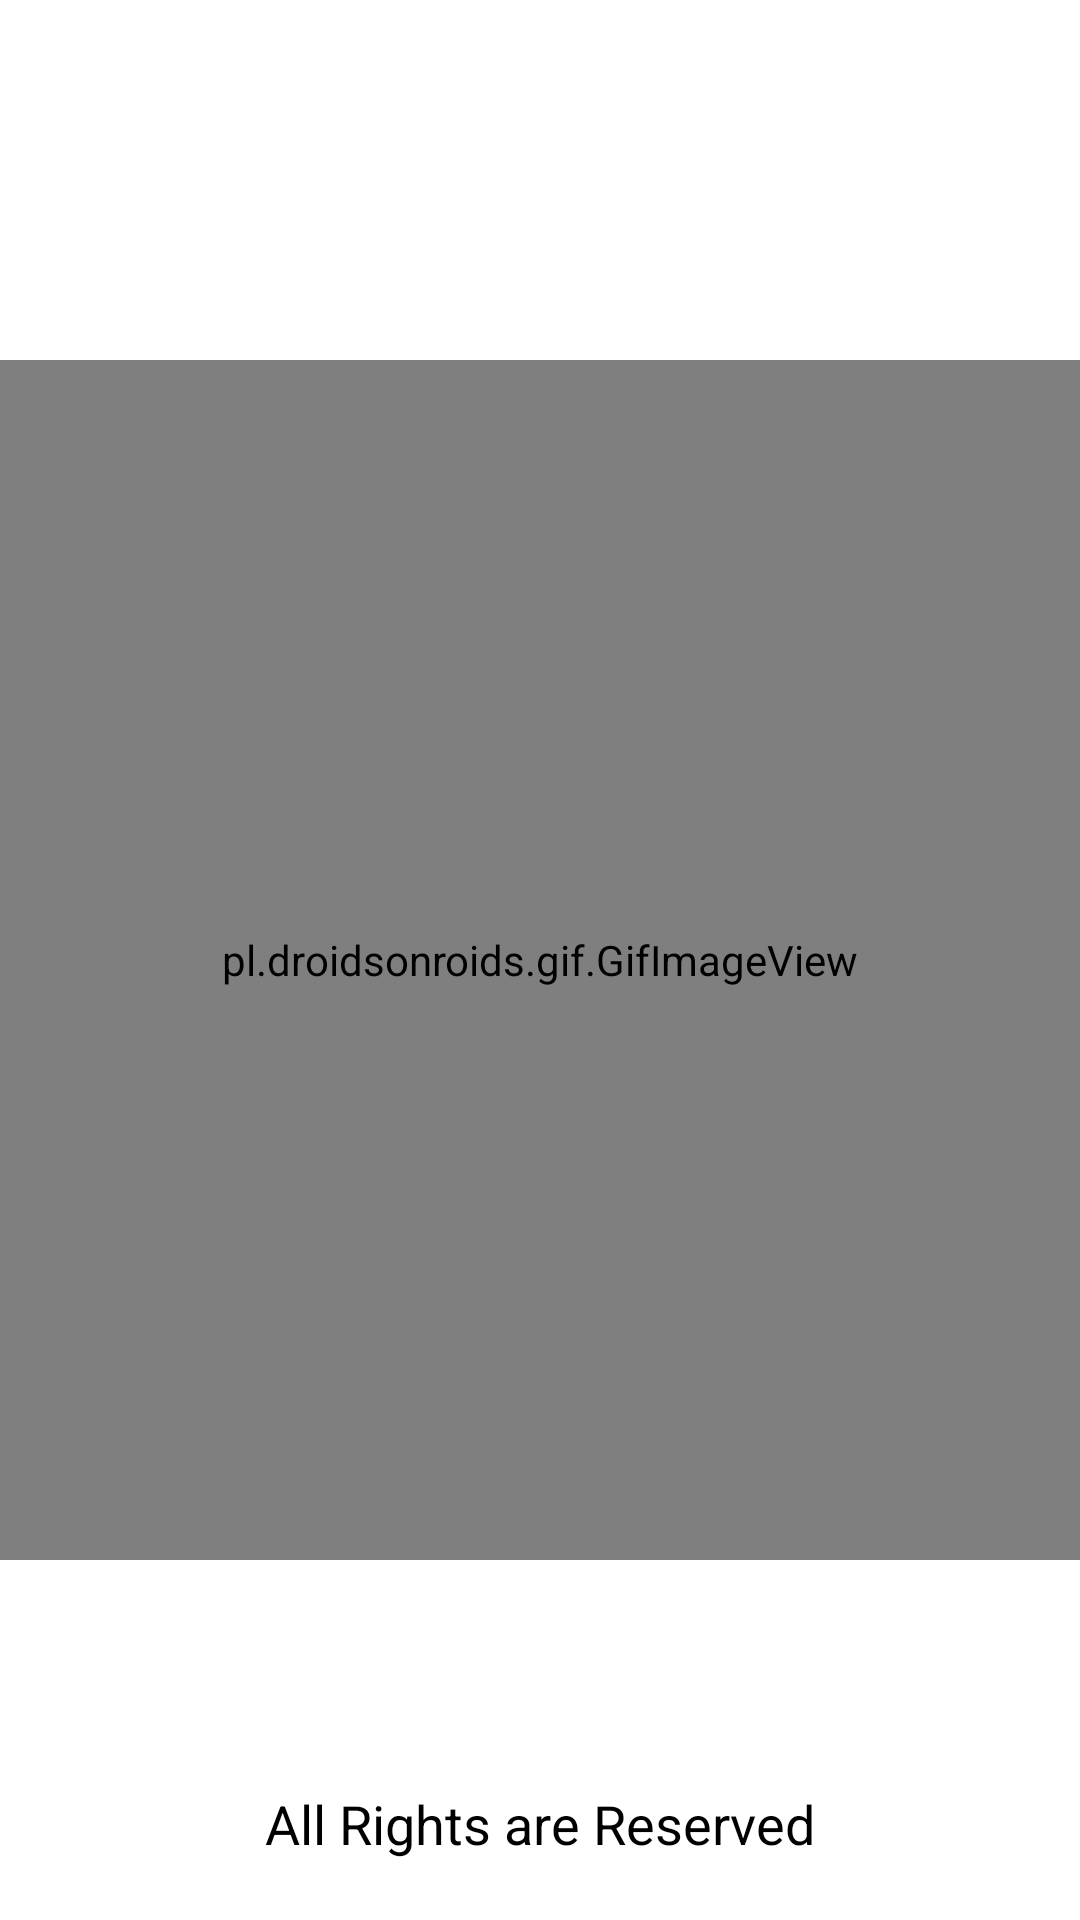

Write the Android layout XML for this screen, with the resource values it uses.
<!-- AndroidManifest.xml: application theme Theme.AAAG -->
<!-- res/layout/activity_splash.xml -->
<?xml version="1.0" encoding="utf-8"?>
<RelativeLayout xmlns:android="http://schemas.android.com/apk/res/android"
    xmlns:app="http://schemas.android.com/apk/res-auto"
    xmlns:tools="http://schemas.android.com/tools"
    android:layout_width="match_parent"
    android:layout_height="match_parent"
    android:background="@color/white"
    tools:context=".SplashActivity">

    <TextView
        android:id="@+id/textView2"
        android:layout_width="wrap_content"
        android:layout_height="wrap_content"
        android:layout_alignParentBottom="true"
        android:layout_centerInParent="true"
        android:layout_marginBottom="20dp"
        android:text="All Rights are Reserved"
        android:textColor="@color/black"
        android:textSize="18sp" />

    <pl.droidsonroids.gif.GifImageView
        android:layout_width="400dp"
        android:layout_height="400dp"
        android:layout_centerInParent="true"
        android:id="@+id/splash"
        android:src="@drawable/splash" />

</RelativeLayout>
<!-- resources referenced by this layout -->
<resources>
  <color name="black">#FF000000</color>
  <color name="white">#FFFFFFFF</color>
  <!-- drawable splash: gif bitmap (drawable-v24, 717049 bytes) -->
  <style name="Theme.AAAG" parent="Theme.MaterialComponents.DayNight.NoActionBar">
          
          <item name="colorPrimary">@color/accentColor</item>
          <item name="colorPrimaryVariant">@color/accentColorDark</item>
          <item name="colorOnPrimary">@color/white</item>
          
          <item name="colorSecondary">@color/teal_200</item>
          <item name="colorSecondaryVariant">@color/teal_700</item>
          <item name="colorOnSecondary">@color/black</item>
          
          <item name="android:statusBarColor" tools:targetApi="l">?attr/colorPrimaryVariant</item>
          
      </style>
  <color name="accentColor">#2196F3</color>
  <color name="accentColorDark">#0860A6</color>
  <color name="teal_200">#FF03DAC5</color>
  <color name="teal_700">#FF018786</color>
</resources>
